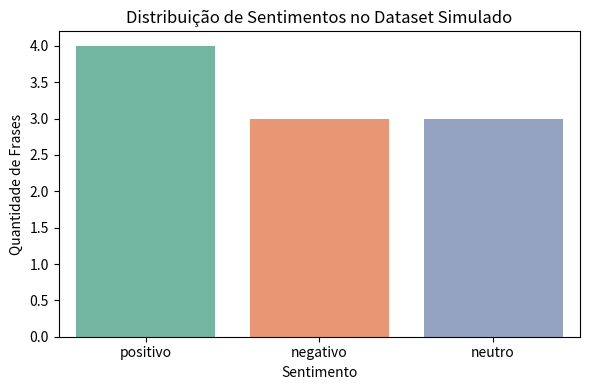

Write Python code to recreate this figure.
# CLASSIFICADOR DE SENTIMENTOS EM PYTHON - ETAPA 2 - ANÁLISE EXPLORATÓRIA DE DADOS
# Objetivo: Visualizar a distribuição dos sentimentos no dataset em graficos.

# Importar a biblioteca pandas para ler o dataset
import pandas as pd

# Importar bibliotecas para criar gráficos
import matplotlib.pyplot as plt
import seaborn as sns

# Carregar o mesmo dataset da etapa 1
dados = {
    'frase': [
        'a entrega foi muito rápida e o produto é ótimo',
        'péssimo atendimento não recomendo',
        'o produto veio certo mas demorou para chegar',
        'excelente qualidade vou comprar de novo',
        'não gostei do suporte foi confuso e demorado',
        'achei ok nada demais',
        'estou muito satisfeito com a compra',
        'veio com defeito e ninguém resolveu meu problema',
        'foi tudo certo mas esperava mais',
        'a loja foi super atenciosa e resolveu meu problema rapidamente'
    ],
    'sentimento': [
        'positivo',
        'negativo',
        'neutro',
        'positivo',
        'negativo',
        'neutro',
        'positivo',
        'negativo',
        'neutro',
        'positivo'
    ]
}

# Criar o DataFrame 
df = pd.DataFrame(dados)

# Contar quantas frases existem para cada tipo de sentimento
contagem_sentimentos = df['sentimento'].value_counts()

# Vamos exibir o resultado no terminal
print("📊 Contagem de frases por tipo de sentimento:")
print(contagem_sentimentos)

# Criar um gráfico de barras para mostrar a distribuição
plt.figure(figsize=(6, 4))
sns.countplot(x='sentimento', data=df, palette='Set2')

# Adicionar título e rótulos
plt.title('Distribuição de Sentimentos no Dataset Simulado')
plt.xlabel('Sentimento')
plt.ylabel('Quantidade de Frases')

# Exibir o gráfico
plt.tight_layout()
plt.show()

# Exibir algumas frases de cada tipo de sentimento
print("\n🗨️ Exemplos de frases por sentimento:")
for sentimento in df['sentimento'].unique():
    print(f"\n{sentimento.upper()}:")
    exemplos = df[df['sentimento'] == sentimento]['frase'].head(2)
    for frase in exemplos:
        print(f"- {frase}")
